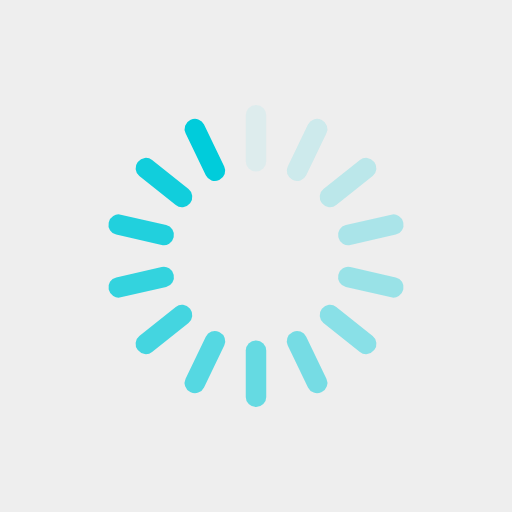
t = 0.00 s
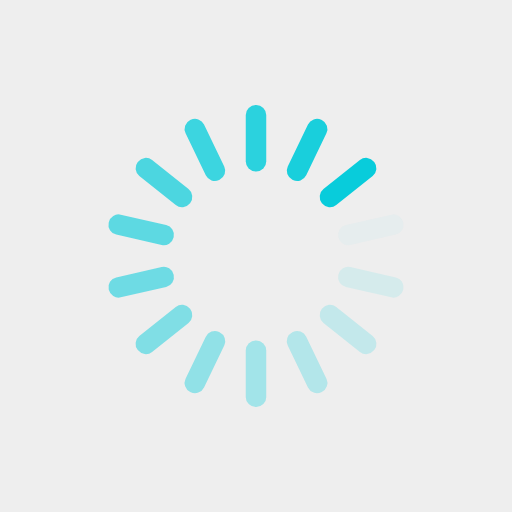
t = 0.25 s
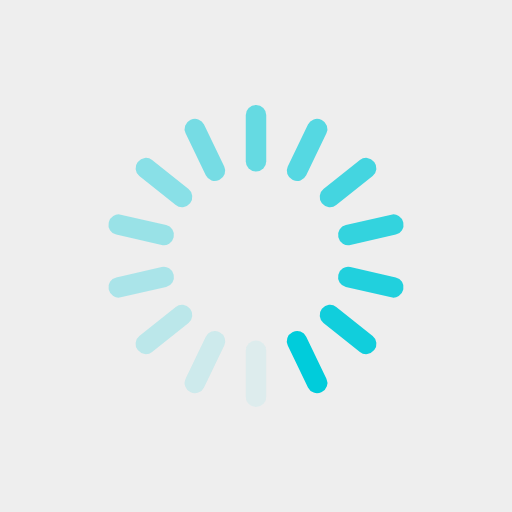
t = 0.50 s
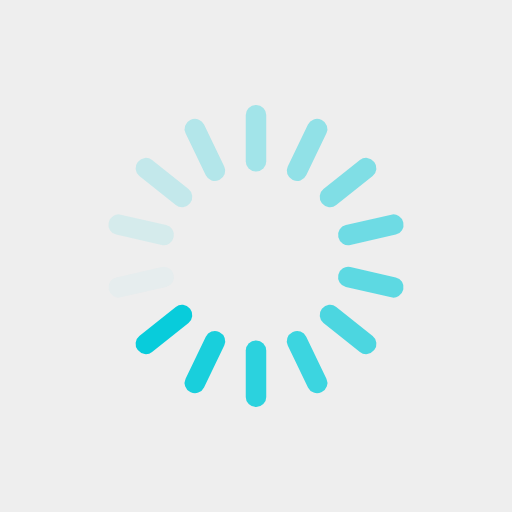
t = 0.75 s

The animated SVG that drew these frames (rendered in a browser with its animation timeline set to each time). Animation: 14 SMIL elements (animate=14); one cycle of 1.00 s, repeats indefinitely.

<?xml version="1.0" encoding="utf-8"?>
<svg xmlns="http://www.w3.org/2000/svg" xmlns:xlink="http://www.w3.org/1999/xlink" style="margin: auto;
 background: #eeeeee; ;display: block; shape-rendering: auto;" width="200px" height="200px" viewBox="0 0 100 100" preserveAspectRatio="xMidYMid">
<g transform="rotate(0 50 50)">
  <rect x="48" y="20.5" rx="1.95" ry="1.95" width="4" height="13" fill="#00ccdb">
    <animate attributeName="opacity" values="1;0" keyTimes="0;1" dur="1s" begin="-0.9285714285714286s" repeatCount="indefinite"></animate>
  </rect>
</g><g transform="rotate(25.714285714285715 50 50)">
  <rect x="48" y="20.5" rx="1.95" ry="1.95" width="4" height="13" fill="#00ccdb">
    <animate attributeName="opacity" values="1;0" keyTimes="0;1" dur="1s" begin="-0.8571428571428571s" repeatCount="indefinite"></animate>
  </rect>
</g><g transform="rotate(51.42857142857143 50 50)">
  <rect x="48" y="20.5" rx="1.95" ry="1.95" width="4" height="13" fill="#00ccdb">
    <animate attributeName="opacity" values="1;0" keyTimes="0;1" dur="1s" begin="-0.7857142857142857s" repeatCount="indefinite"></animate>
  </rect>
</g><g transform="rotate(77.14285714285714 50 50)">
  <rect x="48" y="20.5" rx="1.95" ry="1.95" width="4" height="13" fill="#00ccdb">
    <animate attributeName="opacity" values="1;0" keyTimes="0;1" dur="1s" begin="-0.7142857142857143s" repeatCount="indefinite"></animate>
  </rect>
</g><g transform="rotate(102.85714285714286 50 50)">
  <rect x="48" y="20.5" rx="1.95" ry="1.95" width="4" height="13" fill="#00ccdb">
    <animate attributeName="opacity" values="1;0" keyTimes="0;1" dur="1s" begin="-0.6428571428571429s" repeatCount="indefinite"></animate>
  </rect>
</g><g transform="rotate(128.57142857142858 50 50)">
  <rect x="48" y="20.5" rx="1.95" ry="1.95" width="4" height="13" fill="#00ccdb">
    <animate attributeName="opacity" values="1;0" keyTimes="0;1" dur="1s" begin="-0.5714285714285714s" repeatCount="indefinite"></animate>
  </rect>
</g><g transform="rotate(154.28571428571428 50 50)">
  <rect x="48" y="20.5" rx="1.95" ry="1.95" width="4" height="13" fill="#00ccdb">
    <animate attributeName="opacity" values="1;0" keyTimes="0;1" dur="1s" begin="-0.5s" repeatCount="indefinite"></animate>
  </rect>
</g><g transform="rotate(180 50 50)">
  <rect x="48" y="20.5" rx="1.95" ry="1.95" width="4" height="13" fill="#00ccdb">
    <animate attributeName="opacity" values="1;0" keyTimes="0;1" dur="1s" begin="-0.42857142857142855s" repeatCount="indefinite"></animate>
  </rect>
</g><g transform="rotate(205.71428571428572 50 50)">
  <rect x="48" y="20.5" rx="1.95" ry="1.95" width="4" height="13" fill="#00ccdb">
    <animate attributeName="opacity" values="1;0" keyTimes="0;1" dur="1s" begin="-0.35714285714285715s" repeatCount="indefinite"></animate>
  </rect>
</g><g transform="rotate(231.42857142857142 50 50)">
  <rect x="48" y="20.5" rx="1.95" ry="1.95" width="4" height="13" fill="#00ccdb">
    <animate attributeName="opacity" values="1;0" keyTimes="0;1" dur="1s" begin="-0.2857142857142857s" repeatCount="indefinite"></animate>
  </rect>
</g><g transform="rotate(257.14285714285717 50 50)">
  <rect x="48" y="20.5" rx="1.95" ry="1.95" width="4" height="13" fill="#00ccdb">
    <animate attributeName="opacity" values="1;0" keyTimes="0;1" dur="1s" begin="-0.21428571428571427s" repeatCount="indefinite"></animate>
  </rect>
</g><g transform="rotate(282.85714285714283 50 50)">
  <rect x="48" y="20.5" rx="1.95" ry="1.95" width="4" height="13" fill="#00ccdb">
    <animate attributeName="opacity" values="1;0" keyTimes="0;1" dur="1s" begin="-0.14285714285714285s" repeatCount="indefinite"></animate>
  </rect>
</g><g transform="rotate(308.57142857142856 50 50)">
  <rect x="48" y="20.5" rx="1.95" ry="1.95" width="4" height="13" fill="#00ccdb">
    <animate attributeName="opacity" values="1;0" keyTimes="0;1" dur="1s" begin="-0.07142857142857142s" repeatCount="indefinite"></animate>
  </rect>
</g><g transform="rotate(334.2857142857143 50 50)">
  <rect x="48" y="20.5" rx="1.95" ry="1.95" width="4" height="13" fill="#00ccdb">
    <animate attributeName="opacity" values="1;0" keyTimes="0;1" dur="1s" begin="0s" repeatCount="indefinite"></animate>
  </rect>
</g>
<!-- [ldio] generated by https://loading.io/ --></svg>
